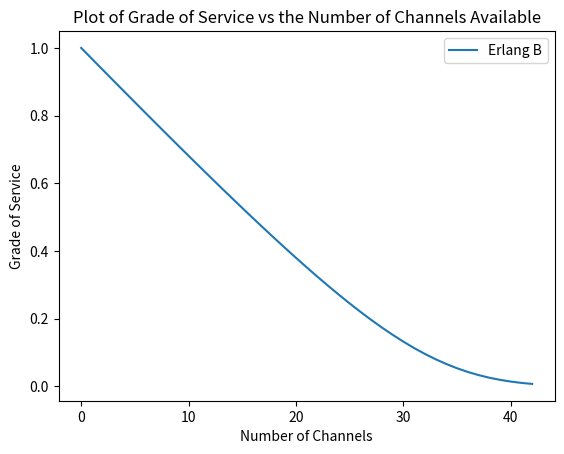

Write Python code to recreate this figure.
import math
import matplotlib.pyplot as mplib
import numpy as np


def erlang(n, calls, callDuration):

    ao = (calls/60) * callDuration
    numerator = (ao ** n) / (math.factorial(n))
    denominator = 0
    for b in range(n + 1):
        denominator += (ao ** b) / math.factorial(b)
    gos = numerator/denominator
    return gos


gosResults = []
t = 0
while True:                                   #guaranteed to enter loop at least once

    gosResults.append(erlang(t, 600, 3))
    if gosResults[t] <= 0.01:
        break                                 #have reached a number of channels for which the GoS is acceptable
    t+= 1                                     #increment counter


for x in gosResults:
    print('No. of channels: ' + str(gosResults.index(x)) )
    print(str(round((x*100),4)) + '%')


xAxis = np.linspace(0, len(gosResults), 1)
mplib.plot(gosResults, label='Erlang B')
mplib.xlabel('Number of Channels')
mplib.ylabel('Grade of Service')

mplib.title("Plot of Grade of Service vs the Number of Channels Available")

mplib.legend()
mplib.show()
